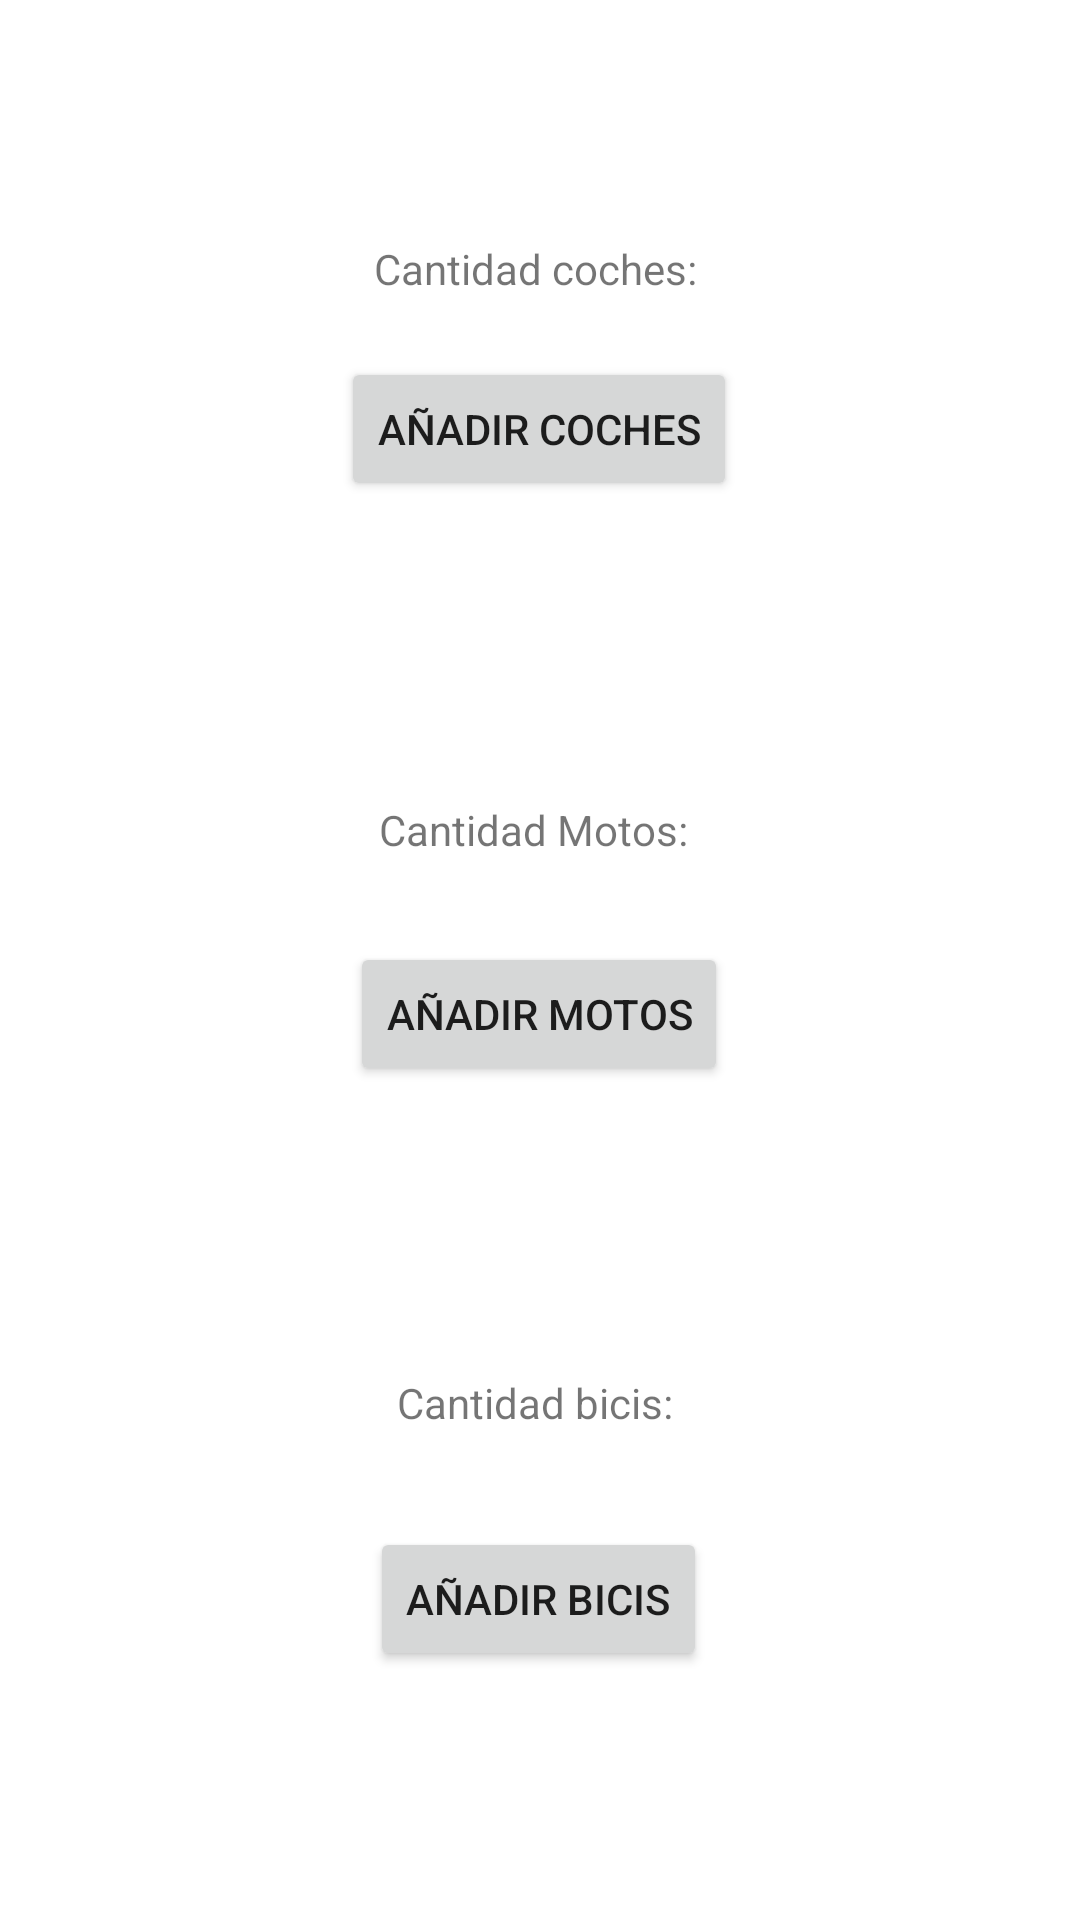

Write the Android layout XML for this screen, with the resource values it uses.
<!-- AndroidManifest.xml: application theme Theme.EjercicioDevolucionInformacion -->
<!-- res/layout/activity_main.xml -->
<?xml version="1.0" encoding="utf-8"?>
<androidx.constraintlayout.widget.ConstraintLayout xmlns:android="http://schemas.android.com/apk/res/android"
    xmlns:app="http://schemas.android.com/apk/res-auto"
    xmlns:tools="http://schemas.android.com/tools"
    android:layout_width="match_parent"
    android:layout_height="match_parent"
    tools:context=".MainActivity">

    <Button
        android:id="@+id/btn_add_bicis_main"
        android:layout_width="wrap_content"
        android:layout_height="wrap_content"
        android:layout_marginTop="32dp"
        android:text="Añadir BICIS"
        app:layout_constraintEnd_toEndOf="parent"
        app:layout_constraintHorizontal_bias="0.498"
        app:layout_constraintStart_toStartOf="parent"
        app:layout_constraintTop_toBottomOf="@+id/txt_bicis_main" />

    <TextView
        android:id="@+id/txt_bicis_main"
        android:layout_width="wrap_content"
        android:layout_height="wrap_content"
        android:layout_marginTop="96dp"
        android:text="Cantidad bicis: "
        app:layout_constraintEnd_toEndOf="parent"
        app:layout_constraintStart_toStartOf="parent"
        app:layout_constraintTop_toBottomOf="@+id/btn_add_motos_main" />

    <TextView
        android:id="@+id/txt_motos_main"
        android:layout_width="wrap_content"
        android:layout_height="wrap_content"
        android:layout_marginTop="100dp"
        android:text="Cantidad Motos: "
        app:layout_constraintEnd_toEndOf="parent"
        app:layout_constraintHorizontal_bias="0.498"
        app:layout_constraintStart_toStartOf="parent"
        app:layout_constraintTop_toBottomOf="@+id/btn_add_coches_main" />

    <Button
        android:id="@+id/btn_add_motos_main"
        android:layout_width="wrap_content"
        android:layout_height="wrap_content"
        android:layout_marginTop="28dp"
        android:text="Añadir MOTOS"
        app:layout_constraintEnd_toEndOf="parent"
        app:layout_constraintHorizontal_bias="0.498"
        app:layout_constraintStart_toStartOf="parent"
        app:layout_constraintTop_toBottomOf="@+id/txt_motos_main" />

    <TextView
        android:id="@+id/txt_coches_main"
        android:layout_width="wrap_content"
        android:layout_height="wrap_content"
        android:layout_marginTop="80dp"
        android:text="Cantidad coches: "
        app:layout_constraintEnd_toEndOf="parent"
        app:layout_constraintStart_toStartOf="parent"
        app:layout_constraintTop_toTopOf="parent" />

    <Button
        android:id="@+id/btn_add_coches_main"
        android:layout_width="wrap_content"
        android:layout_height="wrap_content"
        android:layout_marginTop="20dp"
        android:text="Añadir COCHES"
        app:layout_constraintEnd_toEndOf="parent"
        app:layout_constraintHorizontal_bias="0.498"
        app:layout_constraintStart_toStartOf="parent"
        app:layout_constraintTop_toBottomOf="@+id/txt_coches_main" />

</androidx.constraintlayout.widget.ConstraintLayout>
<!-- resources referenced by this layout -->
<resources>
  <style name="Theme.EjercicioDevolucionInformacion" parent="Theme.MaterialComponents.DayNight.DarkActionBar">
          
          <item name="colorPrimary">@color/purple_500</item>
          <item name="colorPrimaryVariant">@color/purple_700</item>
          <item name="colorOnPrimary">@color/white</item>
          
          <item name="colorSecondary">@color/teal_200</item>
          <item name="colorSecondaryVariant">@color/teal_700</item>
          <item name="colorOnSecondary">@color/black</item>
          
          <item name="android:statusBarColor">?attr/colorPrimaryVariant</item>
          
      </style>
  <!-- not gathered from this repository: default colours our renderer supplied (Android Studio template values) -->
  <color name="purple_500">#FF6200EE</color>
  <color name="purple_700">#FF3700B3</color>
  <color name="teal_200">#FF03DAC5</color>
  <color name="teal_700">#FF018786</color>
  <color name="black">#FF000000</color>
  <color name="white">#FFFFFFFF</color>
</resources>
